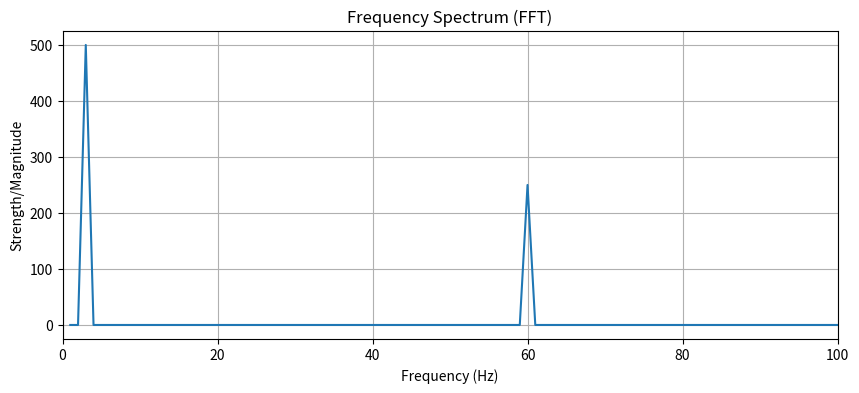

Reproduce this figure in Python.
import numpy as np
import matplotlib.pyplot as plt

# 1. Setup based on your IMU specs
fs = 1000  # Sampling frequency (1000Hz)
T = 1.0    # 1 second of data
t = np.linspace(0, T, fs, endpoint=False)

# 2. Simulate "Real" IMU data: 
# A 3Hz physical motion + some 60Hz electrical noise
accel_data = np.sin(2 * np.pi * 3 * t) + 0.5 * np.sin(2 * np.pi * 60 * t)

# 3. Perform the FFT
# This converts the signal from the "Time Domain" to the "Frequency Domain"
fft_values = np.fft.fft(accel_data)
frequencies = np.fft.fftfreq(len(accel_data), 1/fs)

# We only care about the positive frequencies and the magnitude (strength)
mask = frequencies > 0
mag = np.abs(fft_values[mask])
freq_axis = frequencies[mask]

# 4. Find the "Dominant" frequency
peak_freq = freq_axis[np.argmax(mag)]
print(f"The primary frequency in the signal is: {peak_freq} Hz")

# 5. Plotting
plt.figure(figsize=(10, 4))
plt.plot(freq_axis, mag)
plt.title("Frequency Spectrum (FFT)")
plt.xlabel("Frequency (Hz)")
plt.ylabel("Strength/Magnitude")
plt.xlim(0, 100) # Zoom in to see the 3Hz and 60Hz peaks
plt.grid(True)
plt.show()
